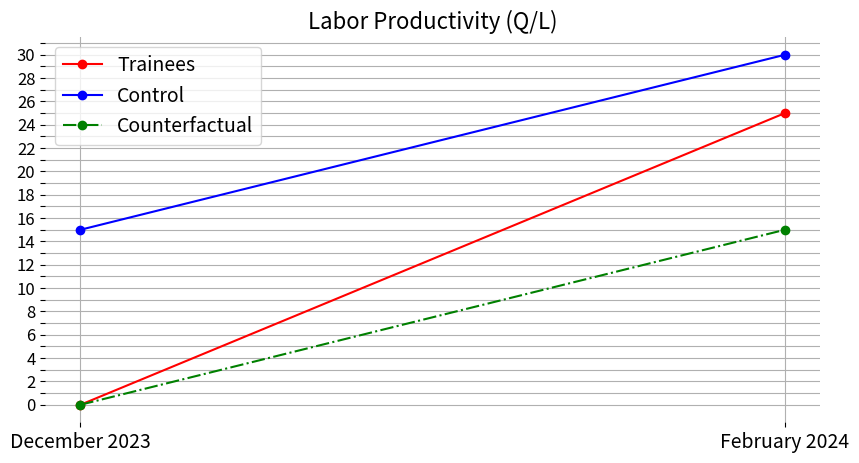

Here is the Python script that generated this plot:
import matplotlib.pyplot as plt
import numpy
fig = plt.figure(figsize=(10,5),dpi=100)
plt.plot(['December 2023','February 2024'],[0,25],marker='o',color='red',label='Trainees')
plt.plot(['December 2023','February 2024'],[15,30],marker='o',color='blue',label='Control')
plt.plot(['December 2023','February 2024'],[0,0+30-15],marker='o',color='green',ls='-.',label='Counterfactual')
plt.xticks(fontsize=14)
ticks = numpy.arange(0,32)  # 20 ticks
labels = ['' if i % 2 != 0 else str(i) for i in ticks]
plt.yticks(ticks,labels,fontsize=12)
plt.title('Labor Productivity (Q/L)',fontsize=16)
plt.legend(fontsize=14)
plt.grid()
plt.box(False)
plt.show()
